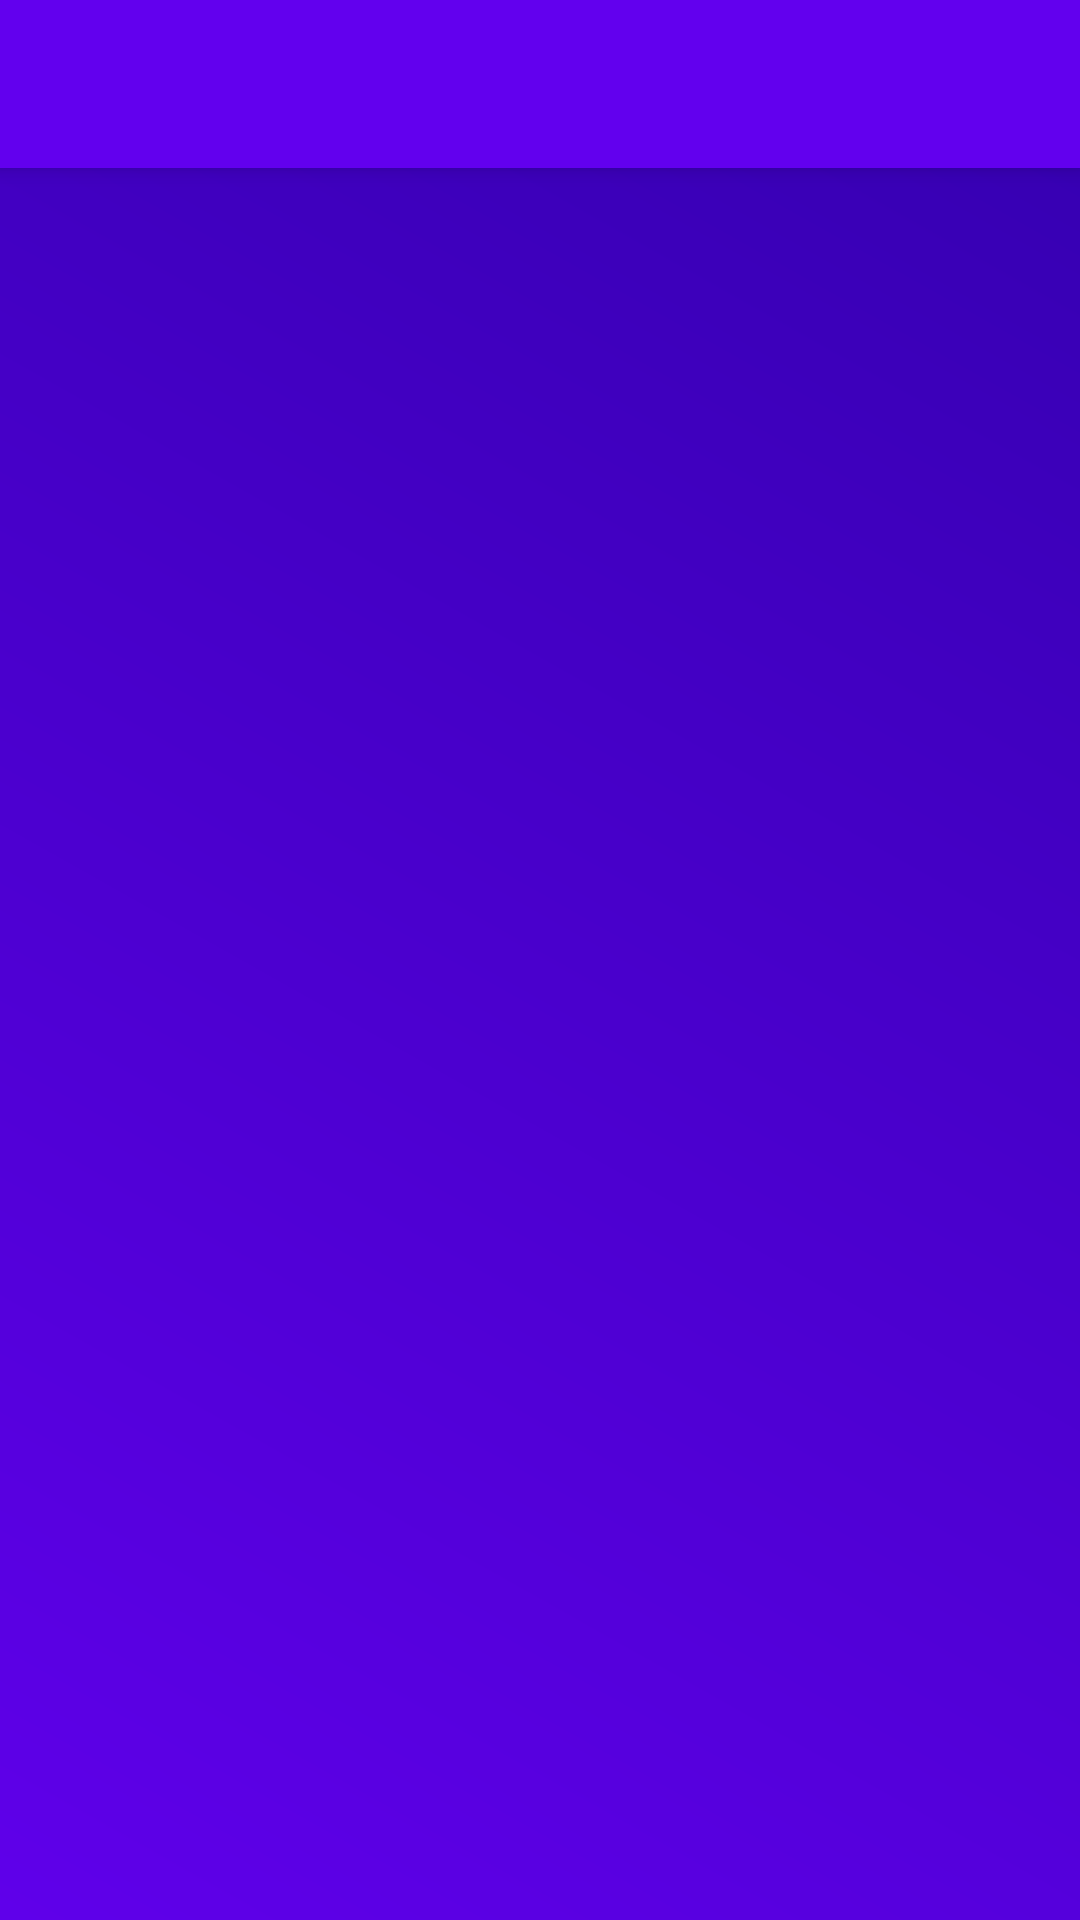

Layout XML and referenced resources for this Android screen:
<!-- AndroidManifest.xml: application theme AppTheme -->
<!-- res/layout/activity_check_your_applications.xml -->
<?xml version="1.0" encoding="utf-8"?>
<android.support.design.widget.CoordinatorLayout xmlns:android="http://schemas.android.com/apk/res/android"
    xmlns:app="http://schemas.android.com/apk/res-auto"
    xmlns:tools="http://schemas.android.com/tools"
    android:layout_width="match_parent"
    android:layout_height="match_parent"
    android:id="@+id/coordinatorLayout"
    tools:context=".useractivities.ManageGroupActivity" >

    <android.support.design.widget.AppBarLayout
        android:id="@+id/appBarLayout"
        android:layout_width="match_parent"
        android:layout_height="wrap_content"
        android:contentInsetStart="0dp"
        android:contentInsetLeft="0dp"
        android:contentInsetEnd="0dp"
        android:contentInsetRight="0dp"
        app:contentInsetEnd="0dp"
        app:contentInsetLeft="0dp"
        app:contentInsetRight="0dp"
        app:contentInsetStart="0dp">

        <include layout="@layout/toolbar_layout"></include>
    </android.support.design.widget.AppBarLayout>
    <android.support.v7.widget.RecyclerView
        android:layout_width="match_parent"
        android:layout_height="match_parent"
        android:id="@+id/recyclerViewRequest"
        android:background="@drawable/background_app"
        app:layout_behavior="@string/appbar_scrolling_view_behavior">

    </android.support.v7.widget.RecyclerView>
</android.support.design.widget.CoordinatorLayout>
<!-- res/layout/toolbar_layout.xml (included above) -->
<?xml version="1.0" encoding="utf-8"?>
<android.support.v7.widget.Toolbar xmlns:android="http://schemas.android.com/apk/res/android"
    android:layout_width="match_parent"
    android:layout_height="match_parent"
    xmlns:app="http://schemas.android.com/apk/res-auto"
    android:background="@color/colorPrimary"
    app:theme="@style/ThemeOverlay.AppCompat.Dark"
    android:id="@+id/appBar"
    app:layout_scrollFlags="scroll|enterAlways|snap"
    android:layout_margin="0dp">

</android.support.v7.widget.Toolbar>
<!-- resources referenced by this layout -->
<resources>
  <!-- drawable background_app (drawable) -->
  <?xml version="1.0" encoding="utf-8"?>
  <shape xmlns:android="http://schemas.android.com/apk/res/android"
      android:shape="rectangle">
      <gradient
          android:startColor="@color/colorPrimary"
          android:endColor="@color/colorPrimaryDark"
          android:angle="45"/>
      <padding android:left="6dp"
          android:top="6dp"
          android:right="6dp"
          android:bottom="6dp" />
  
  
  </shape>
  <style name="AppTheme" parent="Theme.AppCompat.Light.NoActionBar">
          
          <item name="colorPrimary">@color/colorPrimary</item>
          <item name="colorPrimaryDark">@color/colorPrimaryDark</item>
          <item name="colorAccent">@color/colorAccent</item>
          <item name="android:textColorHint">@color/colorWhite</item>
  
      </style>
  <!-- not gathered from this repository: default colours our renderer supplied (Android Studio template values) -->
  <color name="colorPrimary">#FF6200EE</color>
  <color name="colorPrimaryDark">#FF3700B3</color>
  <color name="colorAccent">#FF03DAC5</color>
</resources>
